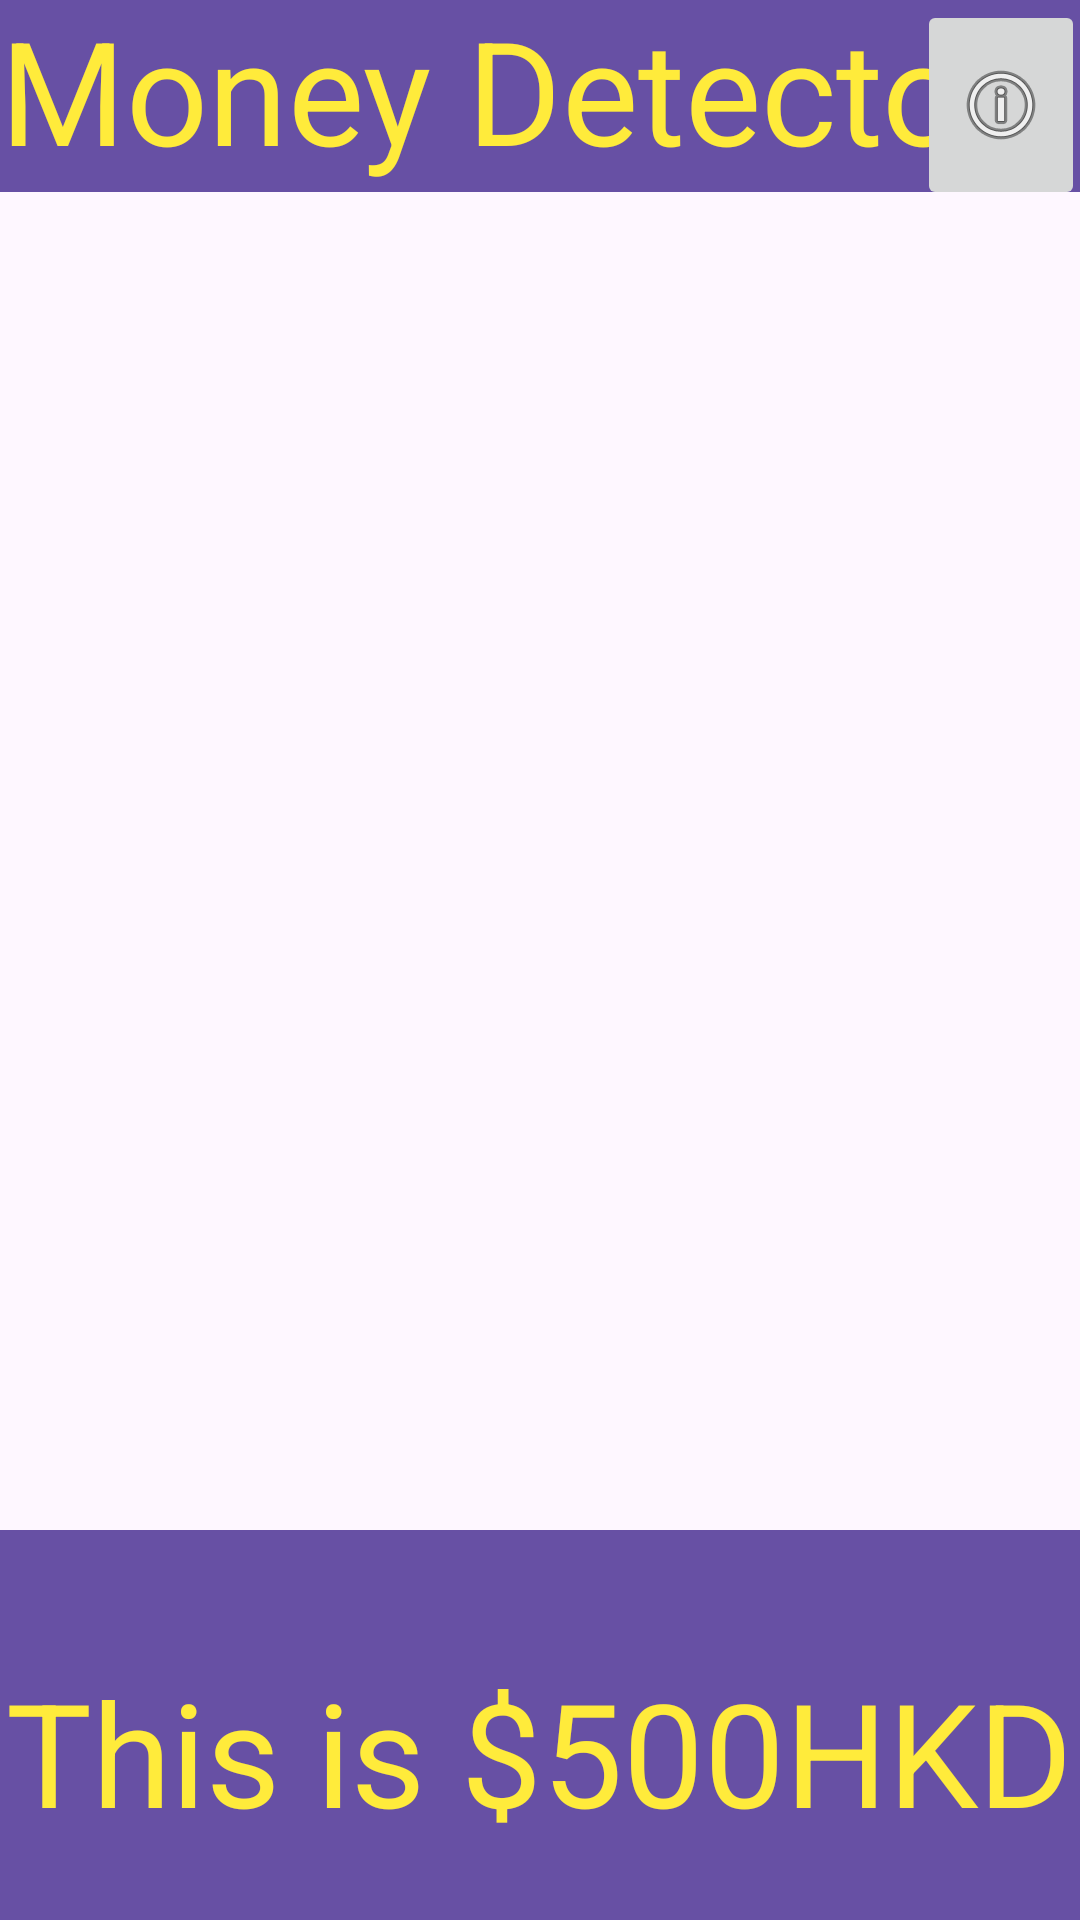

Layout XML and referenced resources for this Android screen:
<!-- AndroidManifest.xml: application theme Theme.Money_Detector -->
<!-- res/layout/activity_fivehundred.xml -->
<?xml version="1.0" encoding="utf-8"?>
<androidx.constraintlayout.widget.ConstraintLayout xmlns:android="http://schemas.android.com/apk/res/android"
    xmlns:app="http://schemas.android.com/apk/res-auto"
    xmlns:tools="http://schemas.android.com/tools"
    android:id="@+id/main"
    android:layout_width="match_parent"
    android:layout_height="match_parent"
    tools:context=".fivehundredActivity">

    <androidx.appcompat.widget.Toolbar
        android:id="@+id/toolbar2"
        android:layout_width="match_parent"
        android:layout_height="wrap_content"
        android:layout_alignParentTop="true"
        android:layout_alignParentEnd="true"
        android:layout_marginTop="0dp"
        android:layout_marginEnd="-2dp"
        android:background="?attr/colorPrimary"
        android:minHeight="?attr/actionBarSize"
        android:theme="?attr/actionBarTheme"
        tools:ignore="MissingConstraints" />

    <androidx.appcompat.widget.Toolbar
        android:id="@+id/toolbar3"
        android:layout_width="411dp"
        android:layout_height="130dp"
        android:background="?attr/colorPrimary"
        android:minHeight="?attr/actionBarSize"
        android:theme="?attr/actionBarTheme"
        app:layout_constraintBottom_toBottomOf="parent"
        app:layout_constraintEnd_toEndOf="parent"
        app:layout_constraintStart_toStartOf="parent"
        tools:ignore="MissingConstraints"
        tools:layout_editor_absoluteX="0dp"/>

    <ImageView
        android:id="@+id/imageView"
        android:layout_width="383dp"
        android:layout_height="225dp"
        android:layout_alignParentTop="true"
        android:layout_alignParentEnd="true"
        android:layout_marginTop="28dp"
        app:layout_constraintEnd_toEndOf="parent"
        app:layout_constraintHorizontal_bias="0.571"
        app:layout_constraintStart_toStartOf="parent"
        app:layout_constraintTop_toBottomOf="@+id/toolbar2"
        tools:ignore="MissingConstraints" />

    <ImageView
        android:id="@+id/imageView2"
        android:layout_width="383dp"
        android:layout_height="225dp"
        android:layout_alignParentTop="true"
        android:layout_alignParentEnd="true"
        android:layout_marginBottom="28dp"
        app:layout_constraintBottom_toTopOf="@+id/toolbar3"
        app:layout_constraintEnd_toEndOf="parent"
        app:layout_constraintStart_toStartOf="parent"
        tools:ignore="MissingConstraints" />

    <TextView
        android:id="@+id/textView"
        android:layout_width="match_parent"
        android:layout_height="70dp"
        android:layout_alignParentTop="true"
        android:layout_marginTop="-3dp"
        android:text="Money Detector"
        android:textColor="#FFEB3B"
        android:textSize="48sp"
        app:layout_constraintTop_toTopOf="parent"
        tools:ignore="MissingConstraints" />

    <TextView
        android:id="@+id/textView2"
        android:layout_width="wrap_content"
        android:layout_height="wrap_content"
        android:layout_marginBottom="24dp"
        android:text="This is $500HKD"
        android:textColor="#FFEB3B"
        android:textSize="48sp"
        app:layout_constraintBottom_toBottomOf="@+id/toolbar3"
        app:layout_constraintEnd_toEndOf="parent"
        app:layout_constraintHorizontal_bias="0.49"
        app:layout_constraintStart_toStartOf="parent"
        tools:ignore="MissingConstraints" />

    <ImageButton
        android:id="@+id/imageButton"
        android:layout_width="wrap_content"
        android:layout_height="70dp"
        android:layout_alignParentStart="true"
        app:layout_constraintEnd_toEndOf="@+id/toolbar2"
        app:layout_constraintTop_toTopOf="parent"
        app:srcCompat="@android:drawable/ic_menu_info_details" />
</androidx.constraintlayout.widget.ConstraintLayout>
<!-- resources referenced by this layout -->
<resources>
  <style name="Theme.Money_Detector" parent="Base.Theme.Money_Detector" />
  <style name="Base.Theme.Money_Detector" parent="Theme.Material3.DayNight.NoActionBar">
          
          
      </style>
</resources>
